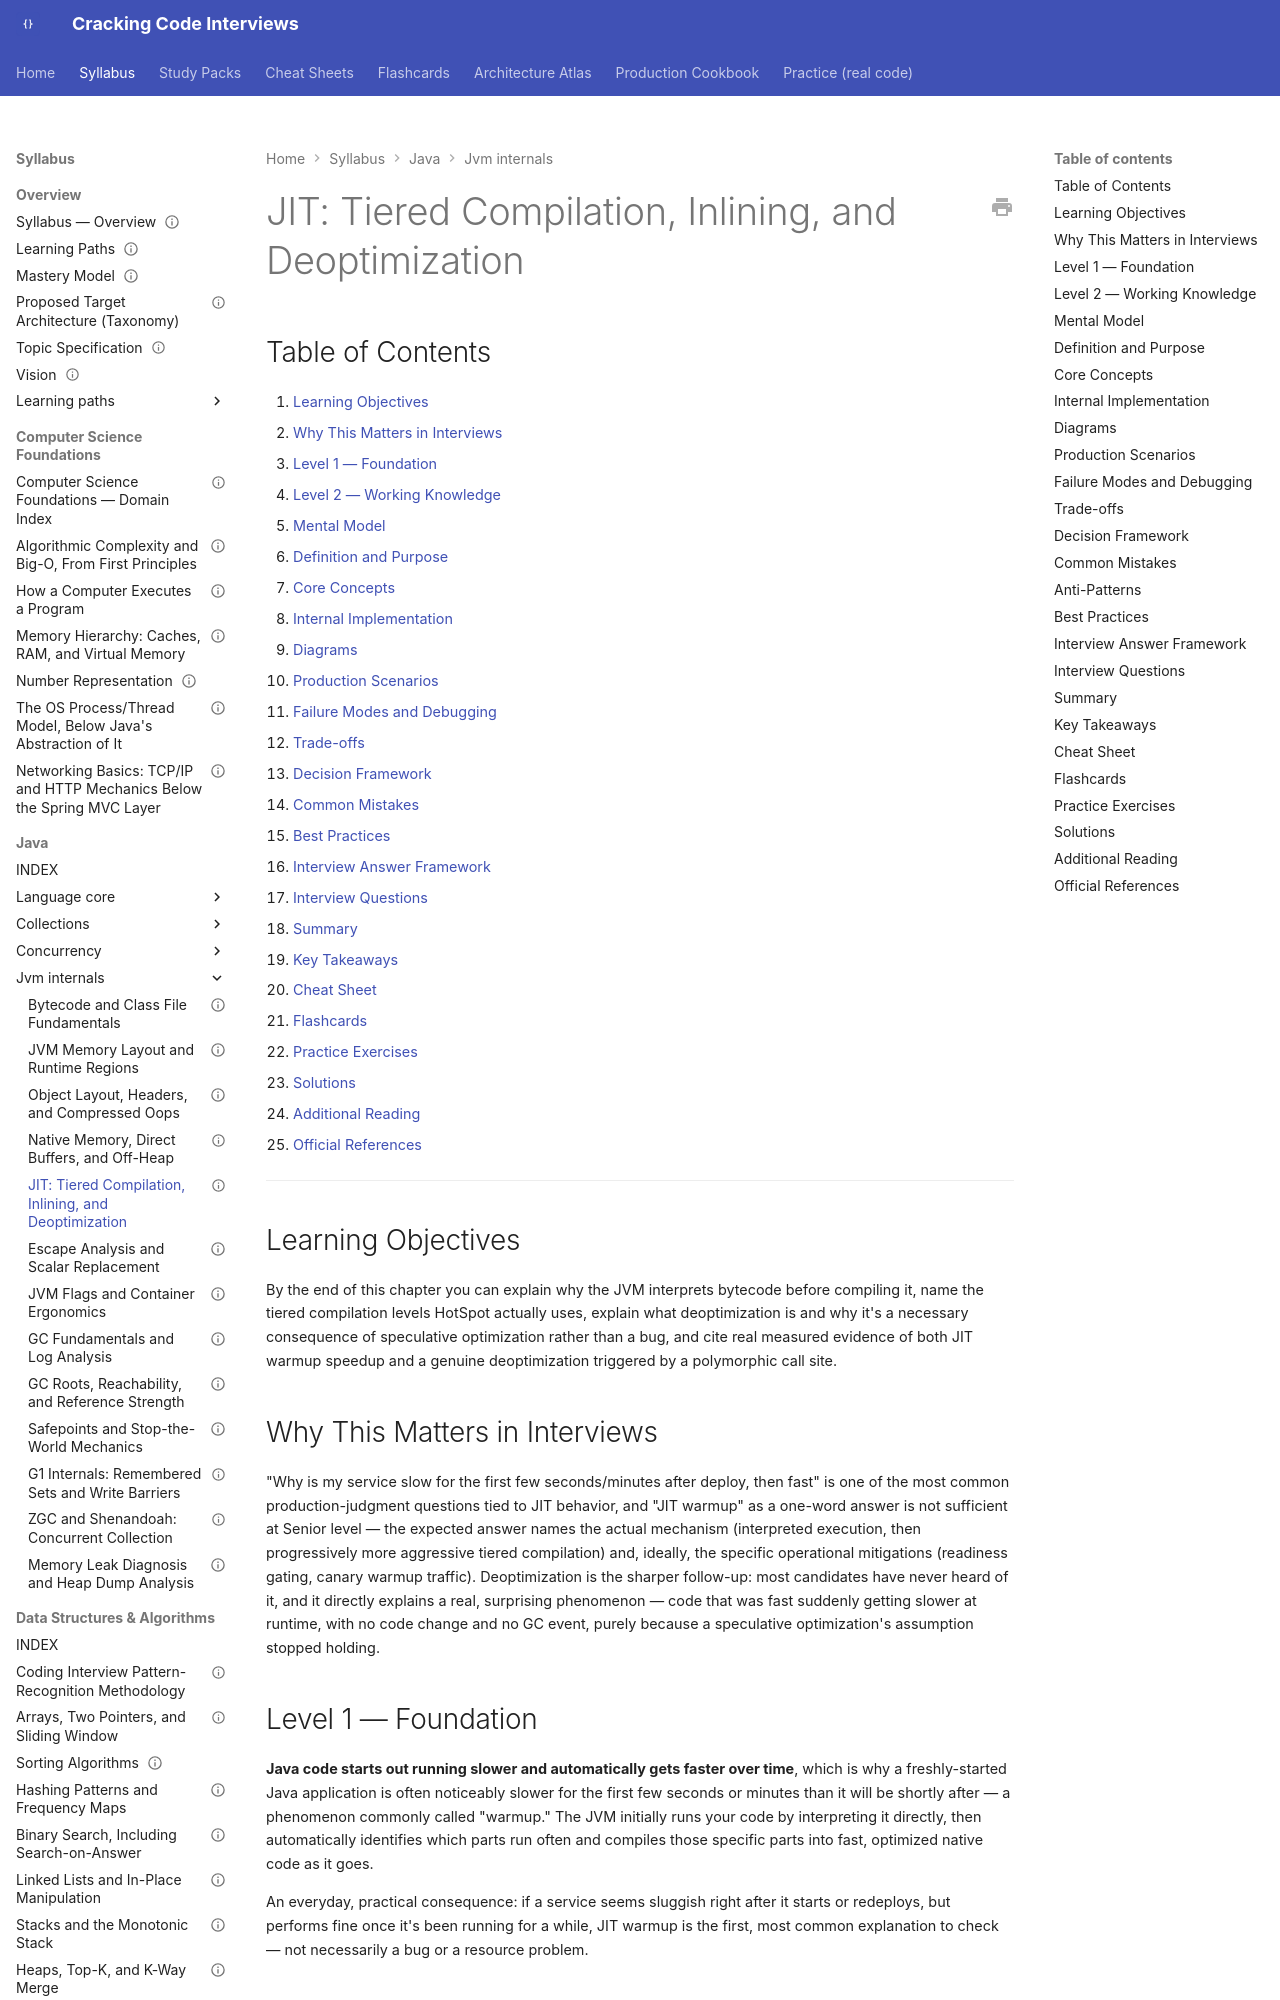

repository: JuanMelendres/cracking-code-interviews · page: syllabus/02-java/jvm-internals/jit-tiered-compilation-and-deoptimization/index.html · generator: mkdocs

---
title: "JIT: Tiered Compilation, Inlining, and Deoptimization"
slug: jit-tiered-compilation-and-deoptimization
document_type: handbook-chapter
domain: 02-java/jvm-internals
status: draft
version: 1.0
last_reviewed: 2026-07-31
mastery_levels_covered: [L1, L2, L3, L4]
difficulty:
  - advanced
target_levels:
  - senior
  - staff
prerequisites:
  - jvm-memory-layout-and-runtime-regions.md
related:
  - jvm-memory-layout-and-runtime-regions.md
  - safepoints-and-stop-the-world-mechanics.md
  - escape-analysis-and-scalar-replacement.md
  - bytecode-and-class-file-fundamentals.md
  - ../../16-performance-jvm/benchmarking-and-jmh-pitfalls.md
  - ../../../study-packs/week-16/05-jit-tiered-compilation-and-deoptimization.md
official_references:
  - https://docs.oracle.com/en/java/javase/21/vm/java-hotspot-virtual-machine-performance-enhancements.html
---

# JIT: Tiered Compilation, Inlining, and Deoptimization

## Table of Contents

1. [Learning Objectives](#learning-objectives)
2. [Why This Matters in Interviews](#why-this-matters-in-interviews)
3. [Level 1 — Foundation](#level-1-foundation)
4. [Level 2 — Working Knowledge](#level-2-working-knowledge)
5. [Mental Model](#mental-model)
6. [Definition and Purpose](#definition-and-purpose)
7. [Core Concepts](#core-concepts)
8. [Internal Implementation](#internal-implementation)
9. [Diagrams](#diagrams)
10. [Production Scenarios](#production-scenarios)
11. [Failure Modes and Debugging](#failure-modes-and-debugging)
12. [Trade-offs](#trade-offs)
13. [Decision Framework](#decision-framework)
14. [Common Mistakes](#common-mistakes)
15. [Best Practices](#best-practices)
16. [Interview Answer Framework](#interview-answer-framework)
17. [Interview Questions](#interview-questions)
18. [Summary](#summary)
19. [Key Takeaways](#key-takeaways)
20. [Cheat Sheet](#cheat-sheet)
21. [Flashcards](#flashcards)
22. [Practice Exercises](#practice-exercises)
23. [Solutions](#solutions)
24. [Additional Reading](#additional-reading)
25. [Official References](#official-references)

---

## Learning Objectives

By the end of this chapter you can explain why the JVM interprets bytecode before compiling it, name the tiered compilation levels HotSpot actually uses, explain what deoptimization is and why it's a necessary consequence of speculative optimization rather than a bug, and cite real measured evidence of both JIT warmup speedup and a genuine deoptimization triggered by a polymorphic call site.

## Why This Matters in Interviews

"Why is my service slow for the first few seconds/minutes after deploy, then fast" is one of the most common production-judgment questions tied to JIT behavior, and "JIT warmup" as a one-word answer is not sufficient at Senior level — the expected answer names the actual mechanism (interpreted execution, then progressively more aggressive tiered compilation) and, ideally, the specific operational mitigations (readiness gating, canary warmup traffic). Deoptimization is the sharper follow-up: most candidates have never heard of it, and it directly explains a real, surprising phenomenon — code that was fast suddenly getting slower at runtime, with no code change and no GC event, purely because a speculative optimization's assumption stopped holding.

## Level 1 — Foundation

**Java code starts out running slower and automatically gets faster over time**, which is why a freshly-started Java application is often noticeably slower for the first few seconds or minutes than it will be shortly after — a phenomenon commonly called "warmup." The JVM initially runs your code by interpreting it directly, then automatically identifies which parts run often and compiles those specific parts into fast, optimized native code as it goes.

An everyday, practical consequence: if a service seems sluggish right after it starts or redeploys, but performs fine once it's been running for a while, JIT warmup is the first, most common explanation to check — not necessarily a bug or a resource problem.
